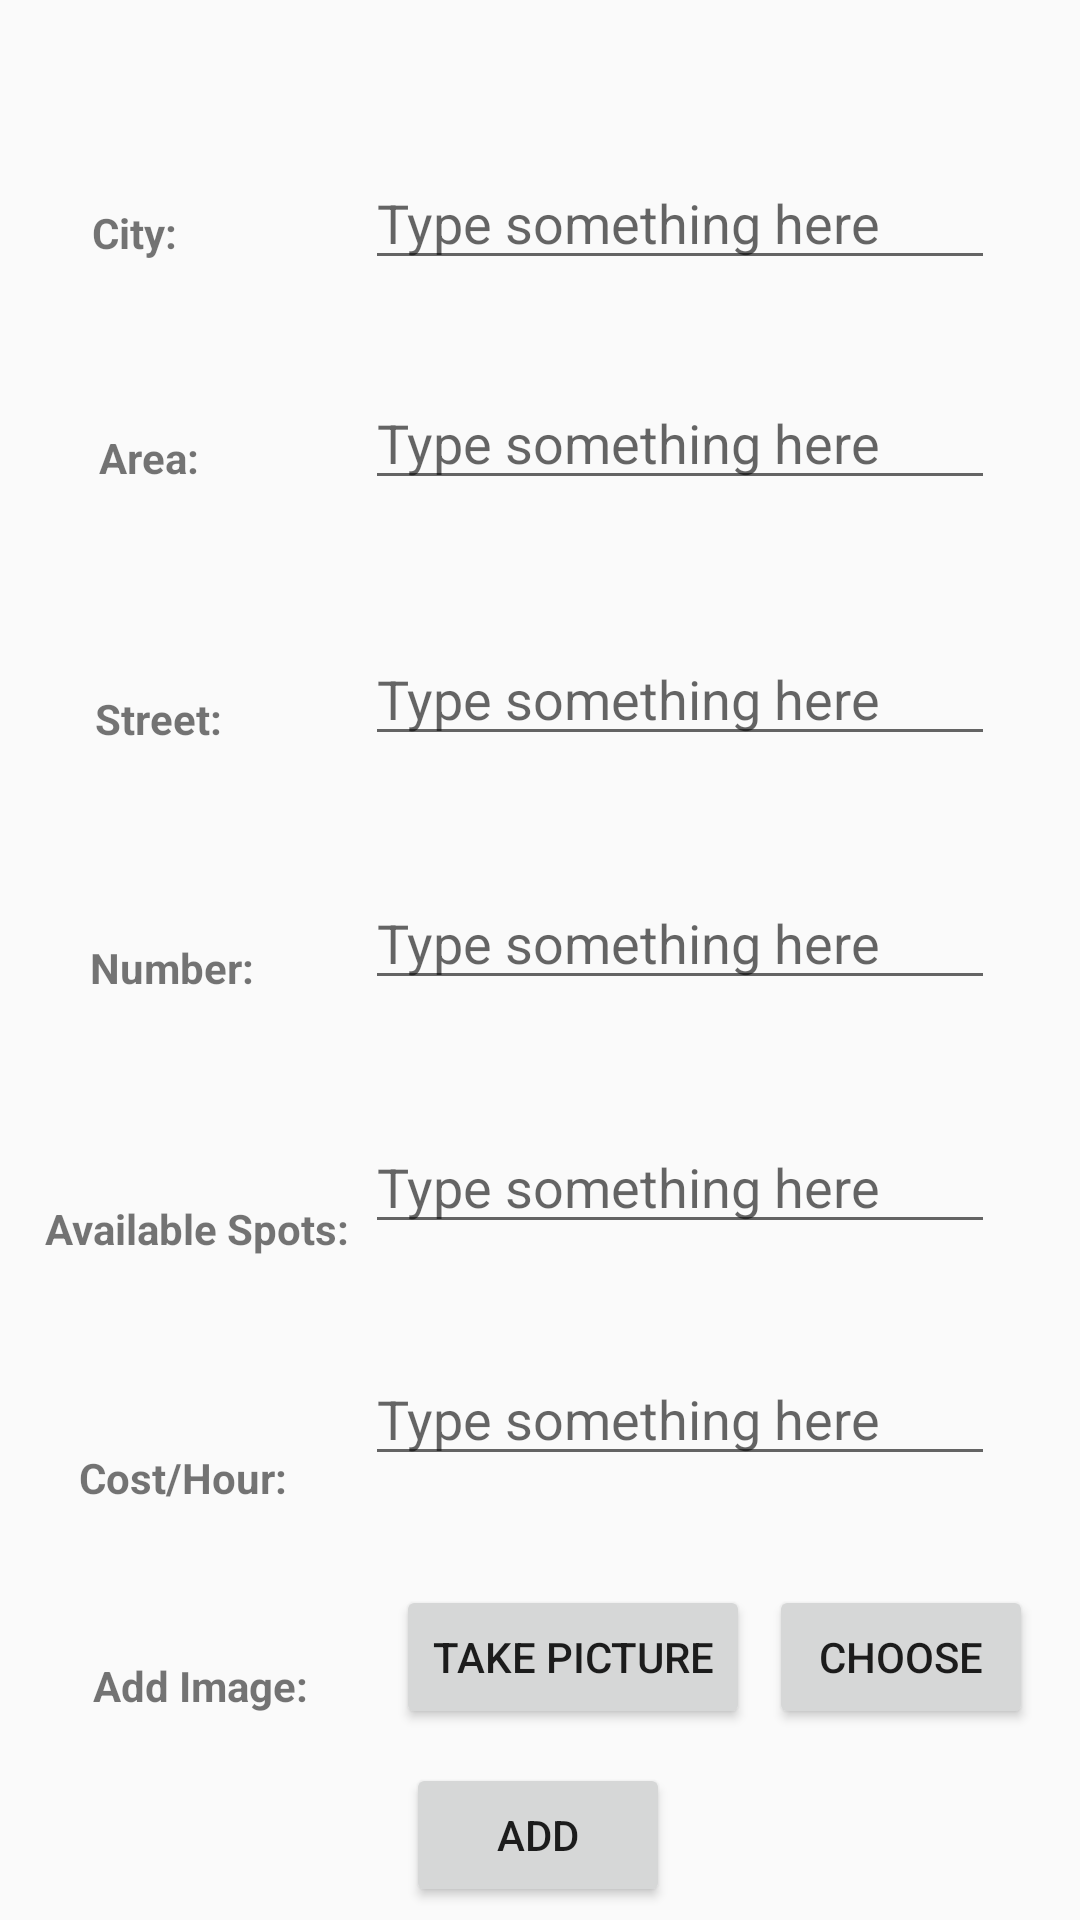

This screen was rendered from an Android layout file. Write that file and the resources it references.
<!-- AndroidManifest.xml: application theme AppTheme -->
<!-- res/layout/activity_add_parking_spot.xml -->
<?xml version="1.0" encoding="utf-8"?>
<androidx.constraintlayout.widget.ConstraintLayout xmlns:android="http://schemas.android.com/apk/res/android"
    xmlns:app="http://schemas.android.com/apk/res-auto"
    xmlns:tools="http://schemas.android.com/tools"
    android:layout_width="match_parent"
    android:layout_height="match_parent"
    tools:context=".Register">


    <EditText
        android:id="@+id/city"
        android:layout_width="wrap_content"
        android:layout_height="wrap_content"
        android:layout_marginTop="52dp"
        android:ems="10"
        android:hint="Type something here"
        android:inputType="text"
        app:layout_constraintEnd_toEndOf="parent"
        app:layout_constraintHorizontal_bias="0.81"
        app:layout_constraintStart_toStartOf="parent"
        app:layout_constraintTop_toTopOf="parent" />

    <EditText
        android:id="@+id/area"
        android:layout_width="wrap_content"
        android:layout_height="wrap_content"
        android:layout_marginTop="32dp"
        android:ems="10"
        android:hint="Type something here"
        android:inputType="text"
        app:layout_constraintEnd_toEndOf="parent"
        app:layout_constraintHorizontal_bias="0.81"
        app:layout_constraintStart_toStartOf="parent"
        app:layout_constraintTop_toBottomOf="@+id/city" />

    <EditText
        android:id="@+id/street"
        android:layout_width="wrap_content"
        android:layout_height="wrap_content"
        android:layout_marginTop="44dp"
        android:ems="10"
        android:hint="Type something here"
        android:inputType="text"
        app:layout_constraintEnd_toEndOf="parent"
        app:layout_constraintHorizontal_bias="0.81"
        app:layout_constraintStart_toStartOf="parent"
        app:layout_constraintTop_toBottomOf="@+id/area" />

    <EditText
        android:id="@+id/number"
        android:layout_width="wrap_content"
        android:layout_height="wrap_content"
        android:layout_marginTop="40dp"
        android:ems="10"
        android:hint="Type something here"
        android:inputType="number"
        app:layout_constraintEnd_toEndOf="parent"
        app:layout_constraintHorizontal_bias="0.81"
        app:layout_constraintStart_toStartOf="parent"
        app:layout_constraintTop_toBottomOf="@+id/street" />

    <EditText
        android:id="@+id/available_spots"
        android:layout_width="wrap_content"
        android:layout_height="wrap_content"
        android:layout_marginTop="40dp"
        android:ems="10"
        android:hint="Type something here"
        android:inputType="number"
        app:layout_constraintEnd_toEndOf="parent"
        app:layout_constraintHorizontal_bias="0.81"
        app:layout_constraintStart_toStartOf="parent"
        app:layout_constraintTop_toBottomOf="@+id/number" />

    <EditText
        android:id="@+id/cost_hour"
        android:layout_width="wrap_content"
        android:layout_height="wrap_content"
        android:layout_marginTop="36dp"
        android:ems="10"
        android:hint="Type something here"
        android:inputType="number"
        app:layout_constraintEnd_toEndOf="parent"
        app:layout_constraintHorizontal_bias="0.81"
        app:layout_constraintStart_toStartOf="parent"
        app:layout_constraintTop_toBottomOf="@+id/available_spots" />

    <Button
        android:id="@+id/photo"
        android:layout_width="wrap_content"
        android:layout_height="wrap_content"
        android:layout_marginStart="132dp"
        android:text="Take Picture"
        app:layout_constraintBottom_toBottomOf="parent"
        app:layout_constraintStart_toStartOf="parent"
        app:layout_constraintTop_toBottomOf="@+id/cost_hour"
        app:layout_constraintVertical_bias="0.364" />

    <TextView
        android:id="@+id/textView3"
        android:layout_width="wrap_content"
        android:layout_height="wrap_content"
        android:layout_marginTop="68dp"
        android:text="City:"
        android:textStyle="bold"
        app:layout_constraintEnd_toStartOf="@+id/city"
        app:layout_constraintHorizontal_bias="0.328"
        app:layout_constraintStart_toStartOf="parent"
        app:layout_constraintTop_toTopOf="parent" />

    <TextView
        android:id="@+id/textView4"
        android:layout_width="wrap_content"
        android:layout_height="wrap_content"
        android:layout_marginTop="56dp"
        android:text="Area:"
        android:textStyle="bold"
        app:layout_constraintEnd_toStartOf="@+id/area"
        app:layout_constraintHorizontal_bias="0.373"
        app:layout_constraintStart_toStartOf="parent"
        app:layout_constraintTop_toBottomOf="@+id/textView3" />

    <TextView
        android:id="@+id/textView5"
        android:layout_width="wrap_content"
        android:layout_height="wrap_content"
        android:layout_marginTop="68dp"
        android:text="Street:"
        android:textStyle="bold"
        app:layout_constraintEnd_toStartOf="@+id/street"
        app:layout_constraintHorizontal_bias="0.401"
        app:layout_constraintStart_toStartOf="parent"
        app:layout_constraintTop_toBottomOf="@+id/textView4" />

    <TextView
        android:id="@+id/textView6"
        android:layout_width="wrap_content"
        android:layout_height="wrap_content"
        android:layout_marginTop="64dp"
        android:text="Number:"
        android:textStyle="bold"
        app:layout_constraintEnd_toStartOf="@+id/number"
        app:layout_constraintHorizontal_bias="0.449"
        app:layout_constraintStart_toStartOf="parent"
        app:layout_constraintTop_toBottomOf="@+id/textView5" />

    <TextView
        android:id="@+id/textView7"
        android:layout_width="wrap_content"
        android:layout_height="wrap_content"
        android:textStyle="bold"
        android:layout_marginTop="68dp"
        android:text="Available Spots:"
        app:layout_constraintEnd_toStartOf="@+id/available_spots"
        app:layout_constraintHorizontal_bias="0.731"
        app:layout_constraintStart_toStartOf="parent"
        app:layout_constraintTop_toBottomOf="@+id/textView6" />

    <TextView
        android:id="@+id/textView8"
        android:layout_width="wrap_content"
        android:layout_height="wrap_content"
        android:textStyle="bold"
        android:layout_marginTop="64dp"
        android:text="Cost/Hour:"
        app:layout_constraintEnd_toStartOf="@+id/cost_hour"
        app:layout_constraintStart_toStartOf="parent"
        app:layout_constraintTop_toBottomOf="@+id/textView7" />

    <TextView
        android:id="@+id/textView9"
        android:layout_width="wrap_content"
        android:layout_height="wrap_content"
        android:text="Add Image:"
        android:textStyle="bold"
        app:layout_constraintBottom_toBottomOf="parent"
        app:layout_constraintEnd_toStartOf="@+id/photo"
        app:layout_constraintHorizontal_bias="0.516"
        app:layout_constraintStart_toStartOf="parent"
        app:layout_constraintTop_toBottomOf="@+id/textView8"
        app:layout_constraintVertical_bias="0.422" />

    <Button
        android:id="@+id/add_to_database"
        android:layout_width="wrap_content"
        android:layout_height="wrap_content"
        android:text="Add"
        app:layout_constraintBottom_toBottomOf="parent"
        app:layout_constraintEnd_toEndOf="parent"
        app:layout_constraintHorizontal_bias="0.498"
        app:layout_constraintStart_toStartOf="parent"
        app:layout_constraintTop_toBottomOf="@+id/photo"
        app:layout_constraintVertical_bias="0.724" />

    <Button
        android:id="@+id/choose"
        android:layout_width="wrap_content"
        android:layout_height="wrap_content"
        android:text="Choose"
        app:layout_constraintBottom_toBottomOf="parent"
        app:layout_constraintEnd_toEndOf="parent"
        app:layout_constraintHorizontal_bias="0.283"
        app:layout_constraintStart_toEndOf="@+id/photo"
        app:layout_constraintTop_toBottomOf="@+id/cost_hour"
        app:layout_constraintVertical_bias="0.364" />

</androidx.constraintlayout.widget.ConstraintLayout>
<!-- resources referenced by this layout -->
<resources>
  <style name="AppTheme" parent="Theme.AppCompat.Light.DarkActionBar">
          
          <item name="colorPrimary">#931633</item>
          <item name="colorPrimaryDark">@color/colorPrimaryDark</item>
          <item name="colorAccent">@color/colorAccent</item>
      </style>
  <!-- not gathered from this repository: default colours our renderer supplied (Android Studio template values) -->
  <color name="colorPrimaryDark">#FF3700B3</color>
  <color name="colorAccent">#FF03DAC5</color>
</resources>
